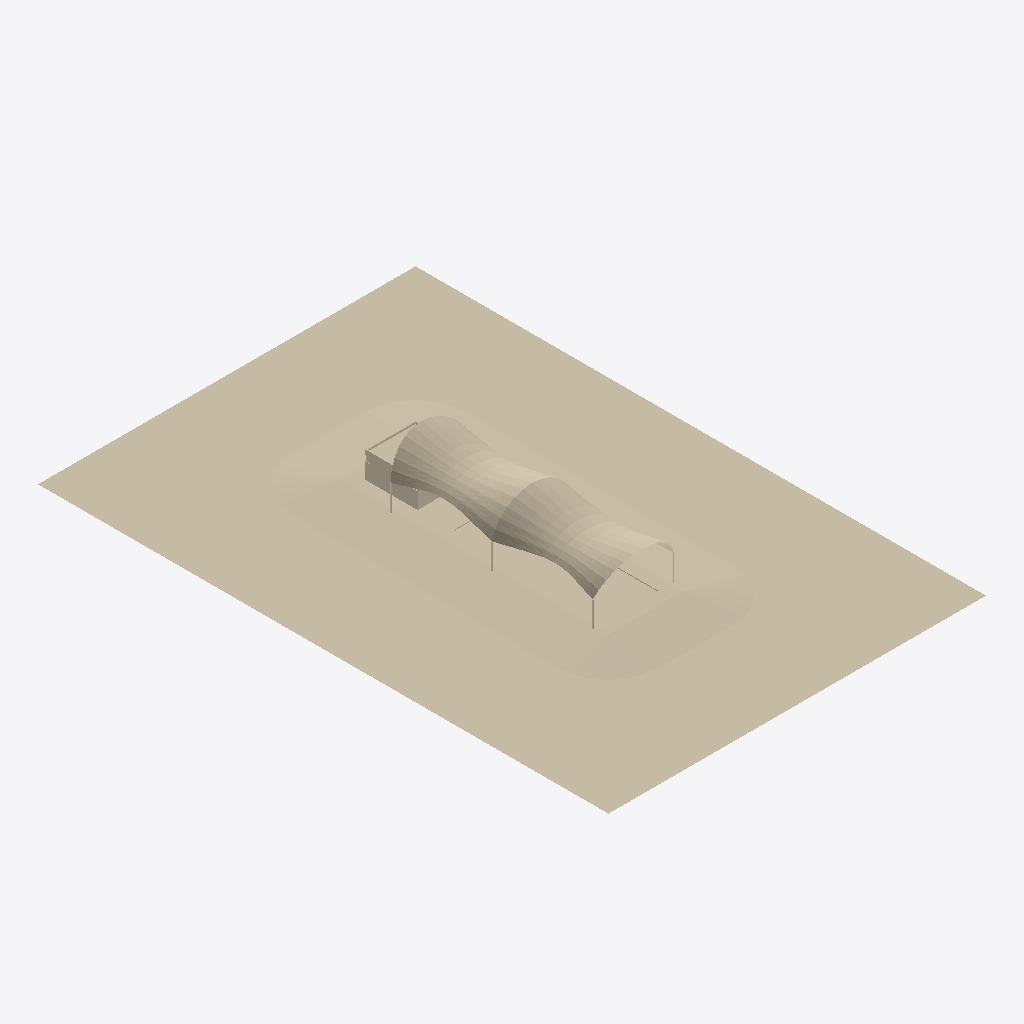
Isometric view of an IFC building model (IFC-SPF (STEP), schema IFC2X3, length unit millimetre), seen from the south-west, elements coloured by IFC class (only those large enough to see are counted): 12 walls (beige).
Extent 37.4 m × 56.5 m × 7.0 m (x, y, z). Storeys (1): Default Building Storey at 0.00 m. Elements (24): 21 IfcWallStandardCase, 3 IfcBuildingElementProxy.

HEADER;
FILE_DESCRIPTION(('ViewDefinition [CoordinationView]'),'2;1');
FILE_NAME('','2023-04-25T17:39:48',(''),(''),'','SketchUp Pro 2015','');
FILE_SCHEMA(('IFC2X3'));
ENDSEC;
DATA;
#1=IFCPROJECT('1Ydz3d6fD7G8Gu5hUfApnl',#2,'Default Project','Description of Default Project',$,$,$,(#20),#7);
#24=IFCSITE('3g5VXjU7H0VO_ZvEdcA$N5',#2,'Default Site','Description of Default Site',$,#25,$,$,.ELEMENT.,(24,28,0),(54,25,0),10.0,$,$);
#30=IFCBUILDING('3osp9w3bDBYA66iVWrv53y',#2,'Default Building','Description of Default Building',$,#31,$,$,.ELEMENT.,$,$,#36);
#37=IFCBUILDINGSTOREY('2pPnoymJDEfPcFsrM6oe5V',#2,'Default Building Storey','Description of Default Building Storey',$,#38,$,$,.ELEMENT.,0.0);
#1717=IFCWALLSTANDARDCASE('0000000000000000000000',#2,'Object','Description of Object',$,#1718,#1723,$);
#47=IFCWALLSTANDARDCASE('0000000000000000000000',#2,'Object','Description of Object',$,#48,#53,$);
#2397=IFCWALLSTANDARDCASE('0000000000000000000000',#2,'Object','Description of Object',$,#2398,#2403,$);
#1622=IFCWALLSTANDARDCASE('0000000000000000000000',#2,'Object','Description of Object',$,#1623,#1628,$);
#2333=IFCWALLSTANDARDCASE('0000000000000000000000',#2,'Object','Description of Object',$,#2334,#2339,$);
#1918=IFCWALLSTANDARDCASE('0000000000000000000000',#2,'Object','Description of Object',$,#1919,#1924,$);
#2356=IFCWALLSTANDARDCASE('0000000000000000000000',#2,'Object','Description of Object',$,#2357,#2362,$);
#5849=IFCWALLSTANDARDCASE('0000000000000000000000',#2,'Object','Description of Object',$,#5850,#5855,$);
#6125=IFCWALLSTANDARDCASE('0000000000000000000000',#2,'Object','Description of Object',$,#6126,#6131,$);
#6401=IFCWALLSTANDARDCASE('0000000000000000000000',#2,'Object','Description of Object',$,#6402,#6407,$);
#1832=IFCWALLSTANDARDCASE('0000000000000000000000',#2,'Object','Description of Object',$,#1833,#1838,$);
#6539=IFCWALLSTANDARDCASE('0000000000000000000000',#2,'Object','Description of Object',$,#6540,#6545,$);
ENDSEC;
